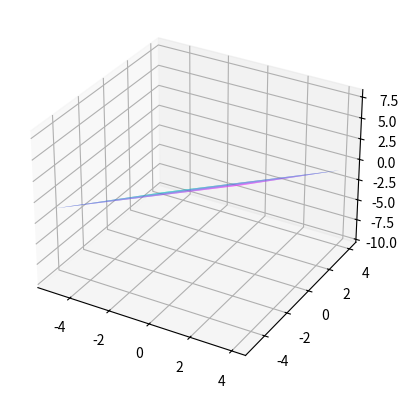

Write the Python code that produced this figure.
from matplotlib import cm
# Exercise 3
from mpl_toolkits.mplot3d import Axes3D
import matplotlib.pyplot as plt
import numpy as np

'''
#vo nghiem
a1 = 1
a2 = 2
b1 = 2
b2= 4
c1 = 3
c2 = 6
d1 = 50
d2 =500 
'''
'''
#co nghiem duy nhat
a1 = 1
a2 = 1
b1 = 1
b2= -1
c1 = -1
c2 = -2
d1 = 1
d2 = 1
'''
#vo so nghiem
a1 = 1
a2 = 1
b1 = -1
b2= -1
c1 = -1
c2 = -1
d1 = 1
d2 = 1

x, y = np.meshgrid(np.arange(-5, 5), np.arange(-5, 5))
# ax + by + cz = d => z = (d - ax - by )/c
z1 = (d1 - a1*x - b1*y)/c1
z2 = (d2 - a2*x - b2*y)/c2
fig = plt.figure()
ax = fig.add_subplot (111, projection = '3d')
ax.plot_surface(x, y, z1, cmap = plt.cm.ocean, alpha =0.4)
ax.plot_surface (x, y, z2, cmap = plt.cm.cool, alpha =0.7)
plt.show()